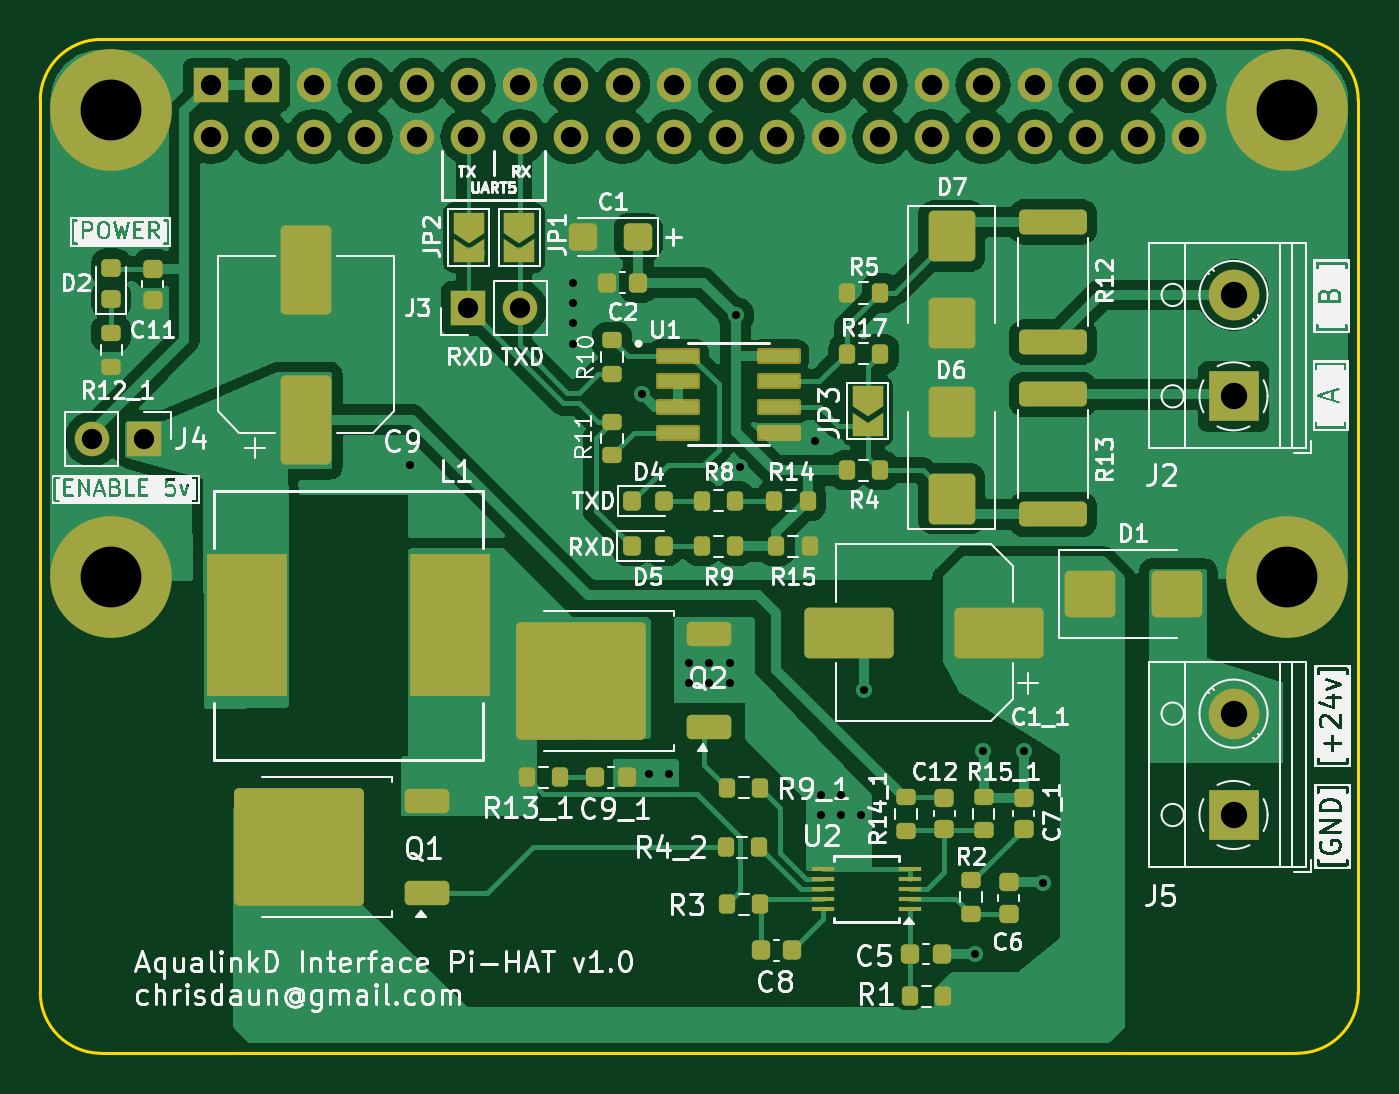
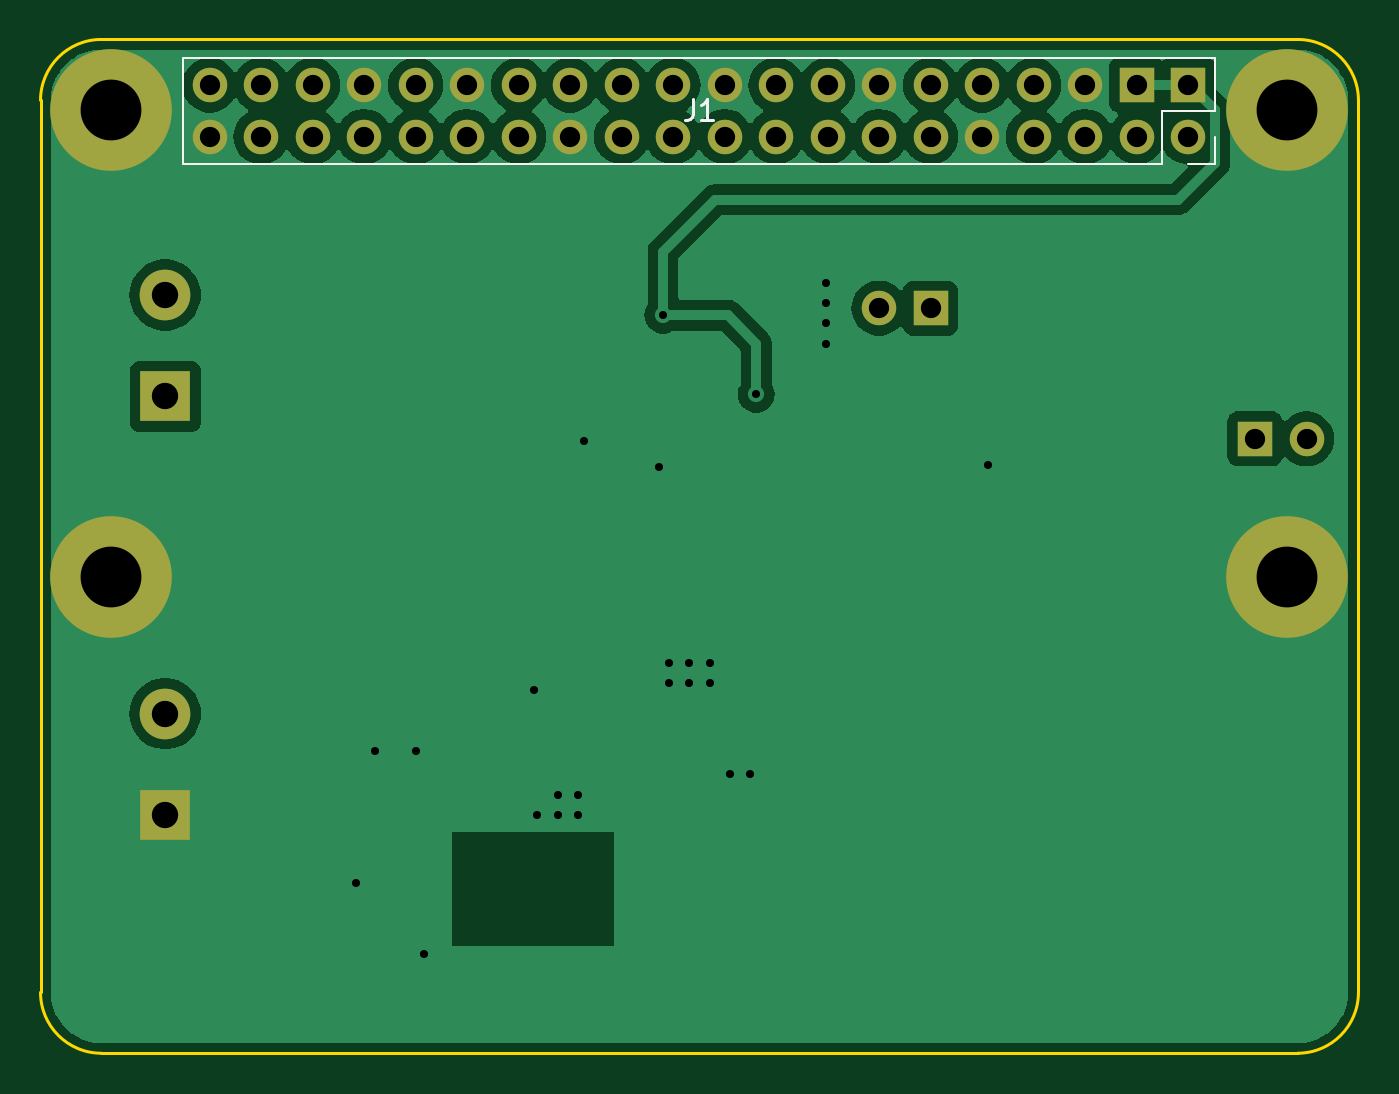
Circuit board: 11 layer files. Board 65.0 x 50.0 mm.
- bottom_copper: pi-zero-serial-hat-B_Cu.gbr (55920 bytes)
- bottom_mask: pi-zero-serial-hat-B_Mask.gbr (2032 bytes)
- paste: pi-zero-serial-hat-B_Paste.gbr (496 bytes)
- bottom_silk: pi-zero-serial-hat-B_Silkscreen.gbr (1445 bytes)
- outline: pi-zero-serial-hat-Edge_Cuts.gbr (1250 bytes)
- top_copper: pi-zero-serial-hat-F_Cu.gbr (104981 bytes)
- top_mask: pi-zero-serial-hat-F_Mask.gbr (8215 bytes)
- paste: pi-zero-serial-hat-F_Paste.gbr (6278 bytes)
- top_silk: pi-zero-serial-hat-F_Silkscreen.gbr (153783 bytes)
- drill: pi-zero-serial-hat-NPTH.drl (265 bytes)
- drill: pi-zero-serial-hat-PTH.drl (1709 bytes)

=== bottom_copper: pi-zero-serial-hat-B_Cu.gbr (55920 bytes, source omitted) ===
=== bottom_mask: pi-zero-serial-hat-B_Mask.gbr ===
G04 #@! TF.GenerationSoftware,KiCad,Pcbnew,8.0.7*
G04 #@! TF.CreationDate,2024-12-19T16:17:46-08:00*
G04 #@! TF.ProjectId,pi-zero-serial-hat,70692d7a-6572-46f2-9d73-657269616c2d,1.0*
G04 #@! TF.SameCoordinates,Original*
G04 #@! TF.FileFunction,Soldermask,Bot*
G04 #@! TF.FilePolarity,Negative*
%FSLAX46Y46*%
G04 Gerber Fmt 4.6, Leading zero omitted, Abs format (unit mm)*
G04 Created by KiCad (PCBNEW 8.0.7) date 2024-12-19 16:17:46*
%MOMM*%
%LPD*%
G01*
G04 APERTURE LIST*
%ADD10C,6.000000*%
%ADD11R,2.500000X2.500000*%
%ADD12C,2.500000*%
%ADD13R,1.700000X1.700000*%
%ADD14O,1.700000X1.700000*%
%ADD15C,1.700000*%
G04 APERTURE END LIST*
D10*
X121032000Y-94568000D03*
X179032000Y-94568000D03*
X179032000Y-117568000D03*
X121032000Y-117568000D03*
D11*
X176382000Y-129318000D03*
D12*
X176382000Y-124318000D03*
D13*
X122632000Y-110768000D03*
D14*
X120092000Y-110768000D03*
D13*
X138632000Y-104318000D03*
D14*
X141172000Y-104318000D03*
D11*
X176382000Y-108668000D03*
D12*
X176382000Y-103668000D03*
D15*
X125932000Y-95858000D03*
D13*
X125932000Y-93318000D03*
D14*
X128472000Y-95858000D03*
D13*
X128472000Y-93318000D03*
D14*
X131012000Y-95858000D03*
X131012000Y-93318000D03*
X133552000Y-95858000D03*
X133552000Y-93318000D03*
X136092000Y-95858000D03*
X136092000Y-93318000D03*
X138632000Y-95858000D03*
X138632000Y-93318000D03*
X141172000Y-95858000D03*
X141172000Y-93318000D03*
X143712000Y-95858000D03*
X143712000Y-93318000D03*
D15*
X146252000Y-95858000D03*
D14*
X146252000Y-93318000D03*
X148792000Y-95858000D03*
X148792000Y-93318000D03*
X151332000Y-95858000D03*
X151332000Y-93318000D03*
X153872000Y-95858000D03*
X153872000Y-93318000D03*
X156412000Y-95858000D03*
X156412000Y-93318000D03*
X158952000Y-95858000D03*
X158952000Y-93318000D03*
X161492000Y-95858000D03*
X161492000Y-93318000D03*
X164032000Y-95858000D03*
X164032000Y-93318000D03*
X166572000Y-95858000D03*
X166572000Y-93318000D03*
X169112000Y-95858000D03*
X169112000Y-93318000D03*
X171652000Y-95858000D03*
X171652000Y-93318000D03*
X174192000Y-95858000D03*
X174192000Y-93318000D03*
M02*

=== paste: pi-zero-serial-hat-B_Paste.gbr ===
G04 #@! TF.GenerationSoftware,KiCad,Pcbnew,8.0.7*
G04 #@! TF.CreationDate,2024-12-19T16:17:46-08:00*
G04 #@! TF.ProjectId,pi-zero-serial-hat,70692d7a-6572-46f2-9d73-657269616c2d,1.0*
G04 #@! TF.SameCoordinates,Original*
G04 #@! TF.FileFunction,Paste,Bot*
G04 #@! TF.FilePolarity,Positive*
%FSLAX46Y46*%
G04 Gerber Fmt 4.6, Leading zero omitted, Abs format (unit mm)*
G04 Created by KiCad (PCBNEW 8.0.7) date 2024-12-19 16:17:46*
%MOMM*%
%LPD*%
G01*
G04 APERTURE LIST*
G04 APERTURE END LIST*
M02*

=== bottom_silk: pi-zero-serial-hat-B_Silkscreen.gbr ===
G04 #@! TF.GenerationSoftware,KiCad,Pcbnew,8.0.7*
G04 #@! TF.CreationDate,2024-12-19T16:17:46-08:00*
G04 #@! TF.ProjectId,pi-zero-serial-hat,70692d7a-6572-46f2-9d73-657269616c2d,1.0*
G04 #@! TF.SameCoordinates,Original*
G04 #@! TF.FileFunction,Legend,Bot*
G04 #@! TF.FilePolarity,Positive*
%FSLAX46Y46*%
G04 Gerber Fmt 4.6, Leading zero omitted, Abs format (unit mm)*
G04 Created by KiCad (PCBNEW 8.0.7) date 2024-12-19 16:17:46*
%MOMM*%
%LPD*%
G01*
G04 APERTURE LIST*
%ADD10C,0.150000*%
%ADD11C,0.120000*%
G04 APERTURE END LIST*
D10*
X150365333Y-94022819D02*
X150365333Y-94737104D01*
X150365333Y-94737104D02*
X150412952Y-94879961D01*
X150412952Y-94879961D02*
X150508190Y-94975200D01*
X150508190Y-94975200D02*
X150651047Y-95022819D01*
X150651047Y-95022819D02*
X150746285Y-95022819D01*
X149365333Y-95022819D02*
X149936761Y-95022819D01*
X149651047Y-95022819D02*
X149651047Y-94022819D01*
X149651047Y-94022819D02*
X149746285Y-94165676D01*
X149746285Y-94165676D02*
X149841523Y-94260914D01*
X149841523Y-94260914D02*
X149936761Y-94308533D01*
D11*
X124602000Y-94588000D02*
X124602000Y-91988000D01*
X124602000Y-97188000D02*
X124602000Y-95858000D01*
X125932000Y-97188000D02*
X124602000Y-97188000D01*
X127202000Y-94588000D02*
X124602000Y-94588000D01*
X127202000Y-97188000D02*
X127202000Y-94588000D01*
X175522000Y-91988000D02*
X124602000Y-91988000D01*
X175522000Y-97188000D02*
X127202000Y-97188000D01*
X175522000Y-97188000D02*
X175522000Y-91988000D01*
M02*

=== outline: pi-zero-serial-hat-Edge_Cuts.gbr ===
G04 #@! TF.GenerationSoftware,KiCad,Pcbnew,8.0.7*
G04 #@! TF.CreationDate,2024-12-19T16:17:46-08:00*
G04 #@! TF.ProjectId,pi-zero-serial-hat,70692d7a-6572-46f2-9d73-657269616c2d,1.0*
G04 #@! TF.SameCoordinates,Original*
G04 #@! TF.FileFunction,Profile,NP*
%FSLAX46Y46*%
G04 Gerber Fmt 4.6, Leading zero omitted, Abs format (unit mm)*
G04 Created by KiCad (PCBNEW 8.0.7) date 2024-12-19 16:17:46*
%MOMM*%
%LPD*%
G01*
G04 APERTURE LIST*
G04 #@! TA.AperFunction,Profile*
%ADD10C,0.150000*%
G04 #@! TD*
G04 APERTURE END LIST*
D10*
X121032000Y-141068000D02*
X179032000Y-141068000D01*
X179532000Y-91068000D02*
G75*
G02*
X182532000Y-94068000I0J-3000000D01*
G01*
X182532000Y-138068000D02*
G75*
G02*
X179532000Y-141068000I-3000000J0D01*
G01*
X120532000Y-141068000D02*
G75*
G02*
X117532000Y-138068000I0J3000000D01*
G01*
X117532000Y-94068000D02*
G75*
G02*
X120532000Y-91068000I3000000J0D01*
G01*
X117532000Y-118068000D02*
X117532000Y-94068000D01*
X120532000Y-91068000D02*
X179532000Y-91068000D01*
X182532000Y-94068000D02*
X182532000Y-118068000D01*
X117532000Y-138068000D02*
X117532000Y-118068000D01*
X121032000Y-141068000D02*
X120532000Y-141068000D01*
X182532000Y-118068000D02*
X182532000Y-138068000D01*
X179532000Y-141068000D02*
X179032000Y-141068000D01*
M02*

=== top_copper: pi-zero-serial-hat-F_Cu.gbr (104981 bytes, source omitted) ===
=== top_mask: pi-zero-serial-hat-F_Mask.gbr (8215 bytes, source omitted) ===
=== paste: pi-zero-serial-hat-F_Paste.gbr ===
G04 #@! TF.GenerationSoftware,KiCad,Pcbnew,8.0.7*
G04 #@! TF.CreationDate,2024-12-19T16:17:46-08:00*
G04 #@! TF.ProjectId,pi-zero-serial-hat,70692d7a-6572-46f2-9d73-657269616c2d,1.0*
G04 #@! TF.SameCoordinates,Original*
G04 #@! TF.FileFunction,Paste,Top*
G04 #@! TF.FilePolarity,Positive*
%FSLAX46Y46*%
G04 Gerber Fmt 4.6, Leading zero omitted, Abs format (unit mm)*
G04 Created by KiCad (PCBNEW 8.0.7) date 2024-12-19 16:17:46*
%MOMM*%
%LPD*%
G01*
G04 APERTURE LIST*
G04 Aperture macros list*
%AMRoundRect*
0 Rectangle with rounded corners*
0 $1 Rounding radius*
0 $2 $3 $4 $5 $6 $7 $8 $9 X,Y pos of 4 corners*
0 Add a 4 corners polygon primitive as box body*
4,1,4,$2,$3,$4,$5,$6,$7,$8,$9,$2,$3,0*
0 Add four circle primitives for the rounded corners*
1,1,$1+$1,$2,$3*
1,1,$1+$1,$4,$5*
1,1,$1+$1,$6,$7*
1,1,$1+$1,$8,$9*
0 Add four rect primitives between the rounded corners*
20,1,$1+$1,$2,$3,$4,$5,0*
20,1,$1+$1,$4,$5,$6,$7,0*
20,1,$1+$1,$6,$7,$8,$9,0*
20,1,$1+$1,$8,$9,$2,$3,0*%
G04 Aperture macros list end*
%ADD10R,1.100000X0.250000*%
%ADD11RoundRect,0.200000X0.200000X0.275000X-0.200000X0.275000X-0.200000X-0.275000X0.200000X-0.275000X0*%
%ADD12RoundRect,0.225000X-0.250000X0.225000X-0.250000X-0.225000X0.250000X-0.225000X0.250000X0.225000X0*%
%ADD13RoundRect,0.250000X0.450000X0.425000X-0.450000X0.425000X-0.450000X-0.425000X0.450000X-0.425000X0*%
%ADD14RoundRect,0.200000X0.275000X-0.200000X0.275000X0.200000X-0.275000X0.200000X-0.275000X-0.200000X0*%
%ADD15RoundRect,0.250000X0.900000X-1.000000X0.900000X1.000000X-0.900000X1.000000X-0.900000X-1.000000X0*%
%ADD16RoundRect,0.218750X-0.218750X-0.256250X0.218750X-0.256250X0.218750X0.256250X-0.218750X0.256250X0*%
%ADD17RoundRect,0.225000X-0.225000X-0.250000X0.225000X-0.250000X0.225000X0.250000X-0.225000X0.250000X0*%
%ADD18RoundRect,0.200000X-0.275000X0.200000X-0.275000X-0.200000X0.275000X-0.200000X0.275000X0.200000X0*%
%ADD19RoundRect,0.225000X0.225000X0.250000X-0.225000X0.250000X-0.225000X-0.250000X0.225000X-0.250000X0*%
%ADD20RoundRect,0.200000X-0.200000X-0.275000X0.200000X-0.275000X0.200000X0.275000X-0.200000X0.275000X0*%
%ADD21RoundRect,0.250000X0.850000X0.350000X-0.850000X0.350000X-0.850000X-0.350000X0.850000X-0.350000X0*%
%ADD22RoundRect,0.250000X1.275000X1.125000X-1.275000X1.125000X-1.275000X-1.125000X1.275000X-1.125000X0*%
%ADD23RoundRect,0.250000X-1.000000X-0.900000X1.000000X-0.900000X1.000000X0.900000X-1.000000X0.900000X0*%
%ADD24R,3.987800X7.010400*%
%ADD25RoundRect,0.250000X-1.425000X0.362500X-1.425000X-0.362500X1.425000X-0.362500X1.425000X0.362500X0*%
%ADD26RoundRect,0.250000X1.425000X-0.362500X1.425000X0.362500X-1.425000X0.362500X-1.425000X-0.362500X0*%
%ADD27RoundRect,0.250000X1.950000X1.000000X-1.950000X1.000000X-1.950000X-1.000000X1.950000X-1.000000X0*%
%ADD28RoundRect,0.250000X-0.900000X1.000000X-0.900000X-1.000000X0.900000X-1.000000X0.900000X1.000000X0*%
%ADD29RoundRect,0.073750X-0.911250X-0.221250X0.911250X-0.221250X0.911250X0.221250X-0.911250X0.221250X0*%
%ADD30RoundRect,0.250000X1.000000X-1.950000X1.000000X1.950000X-1.000000X1.950000X-1.000000X-1.950000X0*%
%ADD31RoundRect,0.218750X0.256250X-0.218750X0.256250X0.218750X-0.256250X0.218750X-0.256250X-0.218750X0*%
%ADD32RoundRect,0.225000X0.250000X-0.225000X0.250000X0.225000X-0.250000X0.225000X-0.250000X-0.225000X0*%
G04 APERTURE END LIST*
D10*
X160430750Y-133974250D03*
X160430750Y-133474250D03*
X160430750Y-132974250D03*
X160430750Y-132474250D03*
X160430750Y-131974250D03*
X156130750Y-131974250D03*
X156130750Y-132474250D03*
X156130750Y-132974250D03*
X156130750Y-133474250D03*
X156130750Y-133974250D03*
D11*
X152977000Y-130919250D03*
X151327000Y-130919250D03*
D12*
X123082000Y-102368000D03*
X123082000Y-103918000D03*
D13*
X147022000Y-100818000D03*
X144322000Y-100818000D03*
D14*
X164052000Y-130079250D03*
X164052000Y-128429250D03*
D15*
X162482000Y-113718000D03*
X162482000Y-109418000D03*
D12*
X162120750Y-128474250D03*
X162120750Y-130024250D03*
D11*
X143182000Y-127468000D03*
X141532000Y-127468000D03*
D16*
X146694500Y-116068000D03*
X148269500Y-116068000D03*
D17*
X153062000Y-135988000D03*
X154612000Y-135988000D03*
D11*
X153052000Y-133724250D03*
X151402000Y-133724250D03*
D18*
X160230750Y-128444250D03*
X160230750Y-130094250D03*
D19*
X161982000Y-136168000D03*
X160432000Y-136168000D03*
D16*
X146732000Y-113818000D03*
X148307000Y-113818000D03*
D20*
X160407000Y-138268000D03*
X162057000Y-138268000D03*
D21*
X136607000Y-133173000D03*
D22*
X131982000Y-132418000D03*
X131982000Y-129368000D03*
X128632000Y-132418000D03*
X128632000Y-129368000D03*
D21*
X136607000Y-128613000D03*
D23*
X169284500Y-118418000D03*
X173584500Y-118418000D03*
D20*
X157312000Y-112318000D03*
X158962000Y-112318000D03*
D14*
X121032000Y-107218000D03*
X121032000Y-105568000D03*
D19*
X146457000Y-127468000D03*
X144907000Y-127468000D03*
D20*
X153832000Y-116068000D03*
X155482000Y-116068000D03*
X150157000Y-116068000D03*
X151807000Y-116068000D03*
D24*
X137714200Y-119968000D03*
X127732000Y-119968000D03*
D25*
X167482000Y-100068000D03*
X167482000Y-105993000D03*
D26*
X167482000Y-114493000D03*
X167482000Y-108568000D03*
D20*
X157312000Y-106568000D03*
X158962000Y-106568000D03*
D21*
X150507000Y-124973000D03*
D22*
X145882000Y-124218000D03*
X145882000Y-121168000D03*
X142532000Y-124218000D03*
X142532000Y-121168000D03*
D21*
X150507000Y-120413000D03*
D14*
X145732000Y-107548000D03*
X145732000Y-105898000D03*
D27*
X164832000Y-120318000D03*
X157432000Y-120318000D03*
D28*
X162482000Y-100768000D03*
X162482000Y-105068000D03*
D20*
X153732000Y-113818000D03*
X155382000Y-113818000D03*
D11*
X153052000Y-127974250D03*
X151402000Y-127974250D03*
D29*
X149007000Y-106663000D03*
X149007000Y-107933000D03*
X149007000Y-109203000D03*
X149007000Y-110473000D03*
X153957000Y-110473000D03*
X153957000Y-109203000D03*
X153957000Y-107933000D03*
X153957000Y-106663000D03*
D14*
X163432000Y-134193000D03*
X163432000Y-132543000D03*
D30*
X130632000Y-109818000D03*
X130632000Y-102418000D03*
D20*
X157312000Y-103568000D03*
X158962000Y-103568000D03*
D18*
X145732000Y-109918000D03*
X145732000Y-111568000D03*
D20*
X150157000Y-113818000D03*
X151807000Y-113818000D03*
D31*
X121032000Y-103893000D03*
X121032000Y-102318000D03*
D32*
X165293250Y-134193000D03*
X165293250Y-132643000D03*
X166032000Y-130024250D03*
X166032000Y-128474250D03*
D19*
X147027000Y-103068000D03*
X145477000Y-103068000D03*
M02*

=== top_silk: pi-zero-serial-hat-F_Silkscreen.gbr (153783 bytes, source omitted) ===
=== drill: pi-zero-serial-hat-NPTH.drl ===
M48
; DRILL file {KiCad 8.0.7} date 2024-12-19T16:17:40-0800
; FORMAT={-:-/ absolute / inch / decimal}
; #@! TF.CreationDate,2024-12-19T16:17:40-08:00
; #@! TF.GenerationSoftware,Kicad,Pcbnew,8.0.7
; #@! TF.FileFunction,NonPlated,1,2,NPTH
FMAT,2
INCH
%
G90
G05
M30

=== drill: pi-zero-serial-hat-PTH.drl ===
M48
; DRILL file {KiCad 8.0.7} date 2024-12-19T16:17:40-0800
; FORMAT={-:-/ absolute / inch / decimal}
; #@! TF.CreationDate,2024-12-19T16:17:40-08:00
; #@! TF.GenerationSoftware,Kicad,Pcbnew,8.0.7
; #@! TF.FileFunction,Plated,1,2,PTH
FMAT,2
INCH
; #@! TA.AperFunction,Plated,PTH,ViaDrill
T1C0.0157
; #@! TA.AperFunction,Plated,PTH,ComponentDrill
T2C0.0394
; #@! TA.AperFunction,Plated,PTH,ComponentDrill
T3C0.0512
; #@! TA.AperFunction,Plated,PTH,ComponentDrill
T4C0.1181
%
G90
G05
T1
X5.3457Y-4.4121
X5.6607Y-4.0578
X5.6607Y-4.0972
X5.6607Y-4.1365
X5.6607Y-4.1759
X5.7965Y-4.2743
X5.8083Y-5.0125
X5.8477Y-5.0125
X5.8871Y-4.796
X5.8871Y-4.8354
X5.9265Y-4.796
X5.9265Y-4.8354
X5.9658Y-4.796
X5.9658Y-4.8354
X5.9776Y-4.1208
X5.9855Y-4.4161
X6.1312Y-4.3649
X6.143Y-5.0519
X6.143Y-5.0913
X6.1824Y-5.0519
X6.1824Y-5.0913
X6.2217Y-5.0913
X6.2276Y-4.8491
X6.4422Y-5.3609
X6.458Y-4.9672
X6.5367Y-4.9672
X6.5741Y-5.2231
T2
X4.728Y-4.3609
X4.828Y-4.3609
X4.958Y-3.6739
X4.958Y-3.7739
X5.058Y-3.6739
X5.058Y-3.7739
X5.158Y-3.6739
X5.158Y-3.7739
X5.258Y-3.6739
X5.258Y-3.7739
X5.358Y-3.6739
X5.358Y-3.7739
X5.458Y-3.6739
X5.458Y-3.7739
X5.458Y-4.107
X5.558Y-3.6739
X5.558Y-3.7739
X5.558Y-4.107
X5.658Y-3.6739
X5.658Y-3.7739
X5.758Y-3.6739
X5.758Y-3.7739
X5.858Y-3.6739
X5.858Y-3.7739
X5.958Y-3.6739
X5.958Y-3.7739
X6.058Y-3.6739
X6.058Y-3.7739
X6.158Y-3.6739
X6.158Y-3.7739
X6.258Y-3.6739
X6.258Y-3.7739
X6.358Y-3.6739
X6.358Y-3.7739
X6.458Y-3.6739
X6.458Y-3.7739
X6.558Y-3.6739
X6.558Y-3.7739
X6.658Y-3.6739
X6.658Y-3.7739
X6.758Y-3.6739
X6.758Y-3.7739
X6.858Y-3.6739
X6.858Y-3.7739
T3
X6.9442Y-4.0814
X6.9442Y-4.2783
X6.9442Y-4.8944
X6.9442Y-5.0913
T4
X4.765Y-3.7231
X4.765Y-4.6287
X7.0485Y-3.7231
X7.0485Y-4.6287
M30
